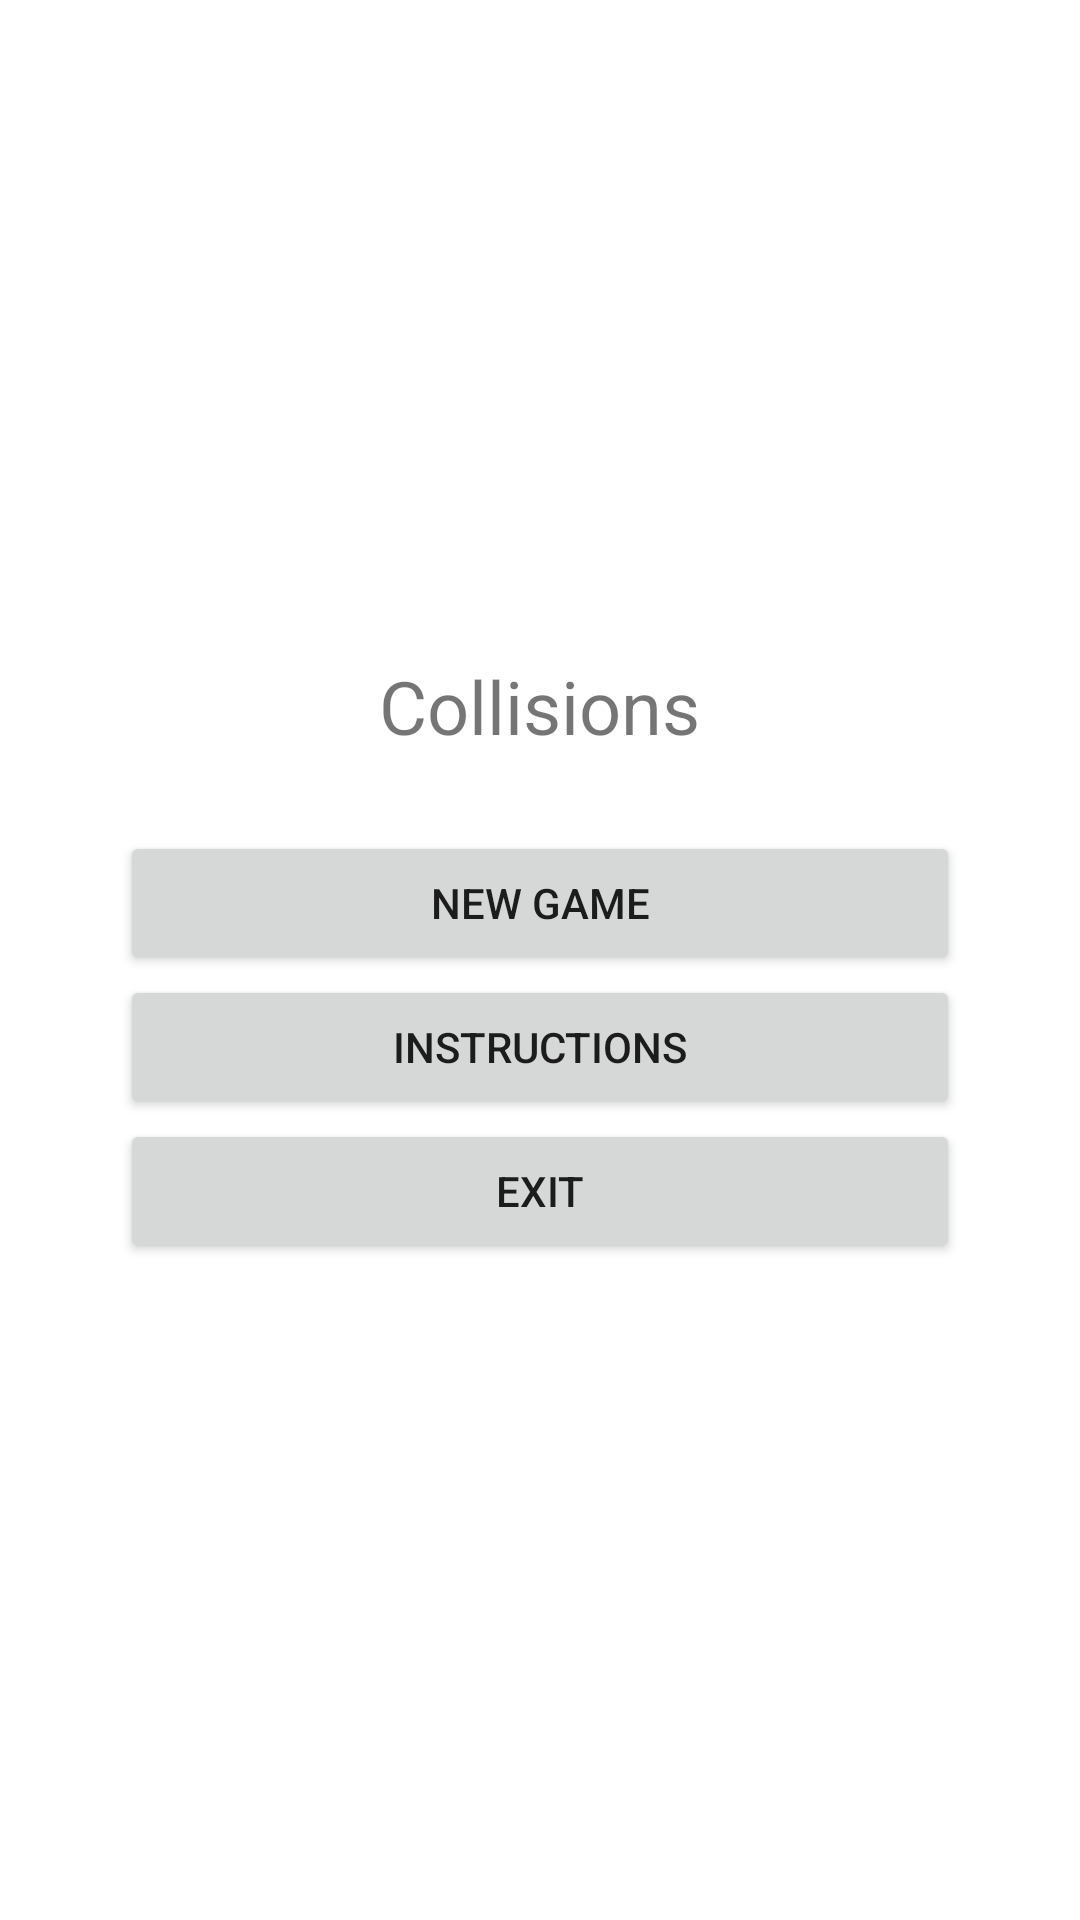

This screen was rendered from an Android layout file. Write that file and the resources it references.
<!-- AndroidManifest.xml: application theme AppTheme -->
<!-- res/layout/activity_collisions.xml -->
<RelativeLayout xmlns:android="http://schemas.android.com/apk/res/android"
    xmlns:tools="http://schemas.android.com/tools"
    android:layout_width="match_parent"
    android:layout_height="match_parent"
    tools:context=".Collisions" >
    
	
	<LinearLayout
		xmlns:android="http://schemas.android.com/apk/res/android"
		android:orientation="vertical"
		android:layout_width="fill_parent"
		android:layout_height="fill_parent"
		android:background="@color/background"
		android:gravity="center"
		android:padding="40dip">
	<TextView
		android:text="@string/main_title"
		android:layout_height="wrap_content"
		android:layout_width="wrap_content"
		android:layout_marginBottom="25dip"
		android:textSize="24.5sp" />
	<Button
		android:id="@+id/new_button"
		android:layout_width="fill_parent"
		android:layout_height="wrap_content"
		android:text="@string/new_game_label" />
	<Button
		android:id="@+id/about_button"
		android:layout_width="fill_parent"
		android:layout_height="wrap_content"
		android:text="@string/about_label" />
	<Button
		android:id="@+id/exit_button"
		android:layout_width="fill_parent"
		android:layout_height="wrap_content"
		android:text="@string/exit_label" />

	</LinearLayout>

</RelativeLayout>
<!-- resources referenced by this layout -->
<resources>
  <color name="background">#00000000</color>
  <string name="about_label">Instructions</string>
  <string name="exit_label">Exit</string>
  <string name="main_title">Collisions</string>
  <string name="new_game_label">New Game</string>
</resources>
